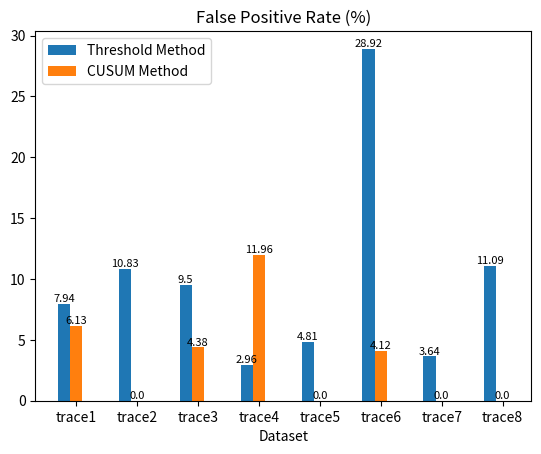

Python code for this plot: (Note: this script raises an exception after producing the figure.)
from matplotlib import pyplot as plt
import numpy as np

output_path="./outputs/png/total/"
traces = []
for i in range(1,9):
    traces.append("trace"+str(i))
FP_rate_1 =         [0.07941701368233195, 0.1083042192958882, 0.09498031496062992, 0.029570747217806042, 0.048131080389144903, 0.28915171288743885, 0.03637059724349158, 0.11085235211923615]
detection_time_1 =  [0.0, 0.2, 0.5, 21.007, 12.744, 0.6, 76.618, 0.3]
FP_rate_2 =         [0.06127305175490779, 0.0, 0.043799212598425195, 0.11955484896661367, 0.0, 0.04119086460032626, 0.0, 0.0]
detection_time_2 =  [0.0, 148.005, 188.494, 105.257, 248.141, 43.854, 106.588, 226.176]

FP_rate_1=np.around(np.array(FP_rate_1)*100,2)
detection_time_1=np.around(np.array(detection_time_1),2)
FP_rate_2=np.around(np.array(FP_rate_2)*100,2)
detection_time_2=np.around(np.array(detection_time_2),2)

x = np.arange(len(traces))
width = 0.2

FP1_x = x
FP2_x = x + width

plt.bar(FP1_x,FP_rate_1,width=width,label="Threshold Method")
plt.bar(FP2_x,FP_rate_2,width=width,label="CUSUM Method")
plt.xticks(x + width,labels=traces)

for i in range(len(traces)):
    plt.text(FP1_x[i],FP_rate_1[i], FP_rate_1[i],va="bottom",ha="center",fontsize=8)
    plt.text(FP2_x[i],FP_rate_2[i], FP_rate_2[i],va="bottom",ha="center",fontsize=8) 

plt.xlabel('Dataset')
plt.ylabel('')
plt.title('False Positive Rate (%)')
plt.legend(loc="upper left")
plt.savefig(output_path+'FP_rate')
plt.show()
plt.close()

DT1_x = x
DT2_x = x + width

plt.bar(DT1_x,detection_time_1,width=width,label="Threshold Method")
plt.bar(DT2_x,detection_time_2,width=width,label="CUSUM Method")
plt.xticks(x + width,labels=traces)

for i in range(len(traces)):
    plt.text(DT1_x[i],detection_time_1[i], detection_time_1[i],va="bottom",ha="center",fontsize=8)
    plt.text(DT2_x[i],detection_time_2[i], detection_time_2[i],va="bottom",ha="center",fontsize=8) 

plt.xlabel('Dataset')
plt.ylabel('')
plt.title('Detection Time (s)')
plt.legend(loc="upper left")
plt.savefig(output_path+'detection_time')
plt.show()
plt.close()


td_1 =  [5.899999999999999, 1.2999999999999998, 0.8999999999999999, 0.7, 1.0999999999999999, 0.8999999999999999, 1.0999999999999999, 0.7]
bl_1 =  [0, 2, 5, 3, 2, 6, 1, 3]
td_2 =  [2.0, 0.2, 4.4, 0.0, 0.0, 0.4, 6.4, 0.0]
w_2 =   [17, 10, 8, 18, 9, 13, 2, 4]

td_1=np.around(np.array(td_1),2)
bl_1=np.around(np.array(bl_1),2)
td_2=np.around(np.array(td_2),2)
w_2=np.around(np.array(w_2),2)

x = np.arange(len(traces))
width = 0.2

plt.scatter(FP1_x,td_1,s=15,label="Threshold (Threshold Method)")
plt.scatter(FP1_x,bl_1,s=15,label="Burst Length (Threshold Method)")
plt.scatter(FP1_x,td_2,s=15,label="Threshold  (CUSUM Method)")
plt.scatter(FP1_x,w_2,s=15,label="Burst Length (CUSUM Method)")
plt.xticks(x + width,labels=traces)

for i in range(len(traces)):
    plt.text(FP1_x[i],td_1[i], td_1[i],va="bottom",ha="center",fontsize=8)
    plt.text(FP1_x[i],bl_1[i], bl_1[i],va="bottom",ha="center",fontsize=8)
    plt.text(FP1_x[i],td_2[i], td_2[i],va="bottom",ha="center",fontsize=8)
    plt.text(FP1_x[i],w_2[i], w_2[i],va="bottom",ha="center",fontsize=8) 

plt.xlabel('Dataset')
plt.ylabel('')
plt.title('Recommended Parameter Values')
plt.legend(loc="upper right")
plt.savefig(output_path+'Recommended_Values_Threshold')
plt.show()
plt.close()
